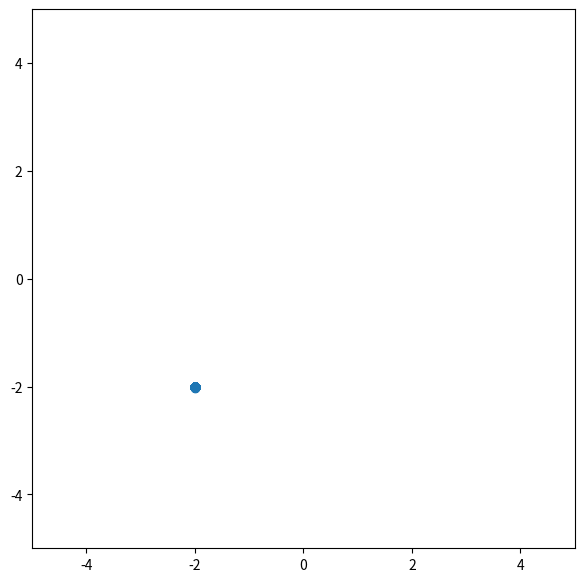

This chart was generated by the following Python code: (Note: this script raises an exception after producing the figure.)
from __future__ import division
import random

import matplotlib.pyplot as plt
from matplotlib import animation
import numpy as np


class Particle:
    def __init__(self):
        self.position_i = []  # particle position
        self.velocity_i = []  # particle velocity
        self.pos_best_i = []  # best position individual
        self.err_best_i = -1  # best error individual
        self.err_i = -1  # error individual

        for i in range(0, num_dimensions):
            self.velocity_i.append(random.uniform(-1, 1))
            self.position_i.append(random.uniform(-5, 5))

    # evaluate current fitness
    def evaluate(self, costFunc):
        self.err_i = costFunc(self.position_i)

        # check to see if the current position is an individual best
        if self.err_i < self.err_best_i or self.err_best_i == -1:
            self.pos_best_i = self.position_i
            self.err_best_i = self.err_i

    # update new particle velocity
    def update_velocity(self, pos_best_g):
        w = 0.5  # constant inertia weight (how much to weigh the previous velocity)
        c1 = 1  # cognative constant
        c2 = 2  # social constant

        for i in range(0, num_dimensions):
            r1 = random.random()
            r2 = random.random()

            vel_cognitive = c1 * r1 * (self.pos_best_i[i] - self.position_i[i])
            vel_social = c2 * r2 * (pos_best_g[i] - self.position_i[i])
            self.velocity_i[i] = w * self.velocity_i[i] + vel_cognitive + vel_social

    # update the particle position based off new velocity updates
    def update_position(self, bounds):
        for i in range(0, num_dimensions):
            self.position_i[i] = self.position_i[i] + self.velocity_i[i]

            # adjust maximum position if necessary
            if self.position_i[i] > bounds[i][1]:
                self.position_i[i] = bounds[i][1]

            # adjust minimum position if neseccary
            if self.position_i[i] < bounds[i][0]:
                self.position_i[i] = bounds[i][0]


num_particles = 150
max = 50
swarm = []
iterations = np.empty((max, num_particles), dtype=Particle)


def func1(x):
    total = 0
    for i in range(len(x)):
        total += x[i] ** 2
    return total


class PSO():
    def __init__(self, costFunc, bounds, num_particles, maxiter):
        global num_dimensions

        num_dimensions = 2
        leader_position = [-2, -2]
        err_best_g = -1  # best error for group
        pos_best_g = leader_position

        # establish the swarm
        for i in range(0, num_particles):
            swarm.append(Particle())

        leader = Particle()
        leader.position_i = leader_position
        swarm[0] = leader

        i = 0
        while i < maxiter:
            # print i,err_best_g
            # cycle through particles in swarm and evaluate fitness
            for j in range(0, num_particles):
                swarm[j].evaluate(costFunc)

                # determine if current particle is the best (globally)
                if swarm[j].err_i < err_best_g or err_best_g == -1:
                    pos_best_g = list(leader.position_i)
                    err_best_g = float(swarm[j].err_i)

            # cycle through swarm and update velocities and position
            for j in range(0, num_particles):
                swarm[j].update_velocity(pos_best_g)
                swarm[j].update_position(bounds)
                iterations[i][j] = swarm[j].position_i.copy()
            i += 1
        print(pos_best_g)
        print(err_best_g)


if __name__ == "__PSO__":
    main()

bounds = [(-10, 10), (-10, 10)]
PSO(func1, bounds, num_particles, max)


fig = plt.figure(figsize=(7, 7))
ax = plt.axes(xlim=(-5, 5), ylim=(-5, 5))
scatter = ax.scatter(0, num_particles)


def update(frame_number):
    array_position = np.zeros((num_particles, 2))

    for i in range(0, num_particles):
        array_position[i] = iterations[frame_number][i]

    scatter.set_offsets(array_position)
    # time.sleep(1)
    return scatter,


anim = animation.FuncAnimation(fig, update, interval=1, frames=max)
anim.save('test-leader-animation.gif', writer='imagemagick', fps=1)
# plt.show()
